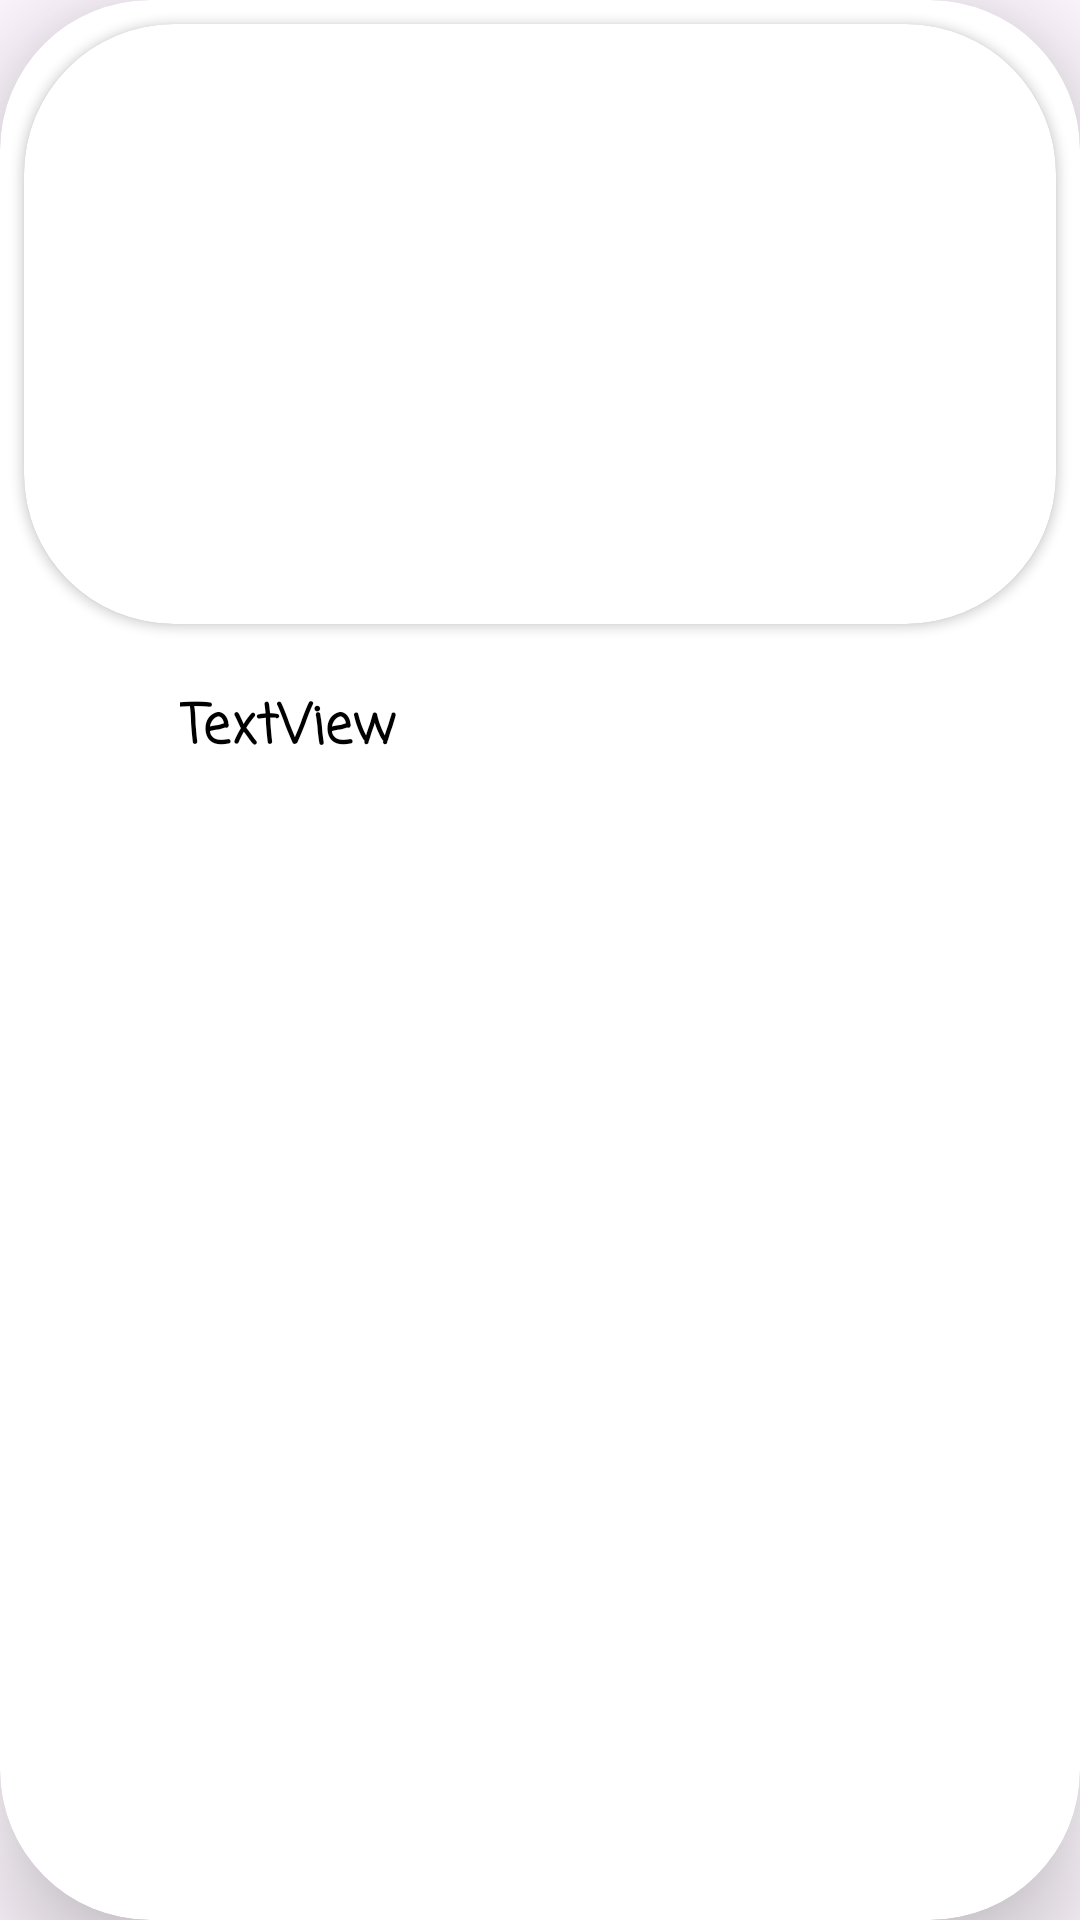

Reconstruct the res/layout file that produces this screen, plus the resources it refers to.
<!-- AndroidManifest.xml: application theme Theme.Food_planner -->
<!-- res/layout/fragment_categorylistmeal.xml -->
<?xml version="1.0" encoding="utf-8"?>
<androidx.cardview.widget.CardView xmlns:android="http://schemas.android.com/apk/res/android"
    xmlns:app="http://schemas.android.com/apk/res-auto"
    xmlns:tools="http://schemas.android.com/tools"
    android:id="@+id/home_cardView_constraint1"
    android:layout_width="270dp"
    android:layout_height="290dp"
    android:layout_margin="13dp"
    app:cardCornerRadius="50dp"
    app:cardElevation="20dp">

    <androidx.constraintlayout.widget.ConstraintLayout
        android:id="@+id/cons_random_meal"
        android:layout_width="match_parent"
        android:layout_height="wrap_content"
        android:backgroundTint="@color/secondBase"
        android:elevation="20dp"
        >

        <androidx.cardview.widget.CardView
            android:id="@+id/random_cardView"
            android:layout_width="0dp"
            android:layout_height="200dp"
            android:layout_marginStart="8dp"
            android:layout_marginTop="8dp"
            android:layout_marginEnd="8dp"
            android:layout_marginBottom="24dp"
            android:elevation="20dp"
            app:cardCornerRadius="50dp"
            app:layout_constraintBottom_toTopOf="@+id/randomText"
            app:layout_constraintEnd_toEndOf="parent"
            app:layout_constraintStart_toStartOf="parent"
            app:layout_constraintTop_toTopOf="parent">

            <ImageView
                android:id="@+id/categoryImag"
                android:layout_width="match_parent"
                android:layout_height="203dp"
                android:scaleType="fitXY"

                app:layout_constraintEnd_toEndOf="parent"
                app:layout_constraintHorizontal_bias="0.0"
                app:layout_constraintStart_toStartOf="parent"
                app:layout_constraintTop_toTopOf="parent"
                tools:srcCompat="@tools:sample/avatars" />


        </androidx.cardview.widget.CardView>

        <TextView
            android:id="@+id/category"
            android:layout_width="0dp"
            android:layout_height="36dp"
            android:layout_marginStart="48dp"
            android:layout_marginTop="16dp"
            android:contentDescription="dropdawn List for days "
            android:drawableStart="@drawable/pot"
            android:drawablePadding="12dp"
            android:fontFamily="casual"
            android:paddingStart="12dp"
            android:paddingTop="5dp"
            android:text="TextView"
            android:textAlignment="gravity"
            android:textColor="@color/black"
            android:textSize="18sp"
            android:textStyle="bold"
            app:layout_constraintStart_toStartOf="parent"
            app:layout_constraintTop_toBottomOf="@+id/random_cardView" />


    </androidx.constraintlayout.widget.ConstraintLayout>

</androidx.cardview.widget.CardView>
<!-- resources referenced by this layout -->
<resources>
  <color name="black">#FF000000</color>
  <color name="secondBase">#F8B66C</color>
  <style name="Theme.Food_planner" parent="Base.Theme.Food_planner" />
  <style name="Base.Theme.Food_planner" parent="Theme.Material3.DayNight.NoActionBar">
          
          
          <item name="colorPrimary">@color/baseColor</item>
          <item name="colorPrimaryVariant">@color/baseColor</item>
          <item name="colorOnPrimary">@color/white</item>
          <item name="colorSecondary">@color/secondBase</item>
          <item name="colorSecondaryVariant">@color/secondBase</item>
          <item name="colorOnSecondary">@color/black</item>
  
  
      </style>
  <color name="baseColor">#FDD5A8</color>
  <color name="white">#ffffff</color>
</resources>
